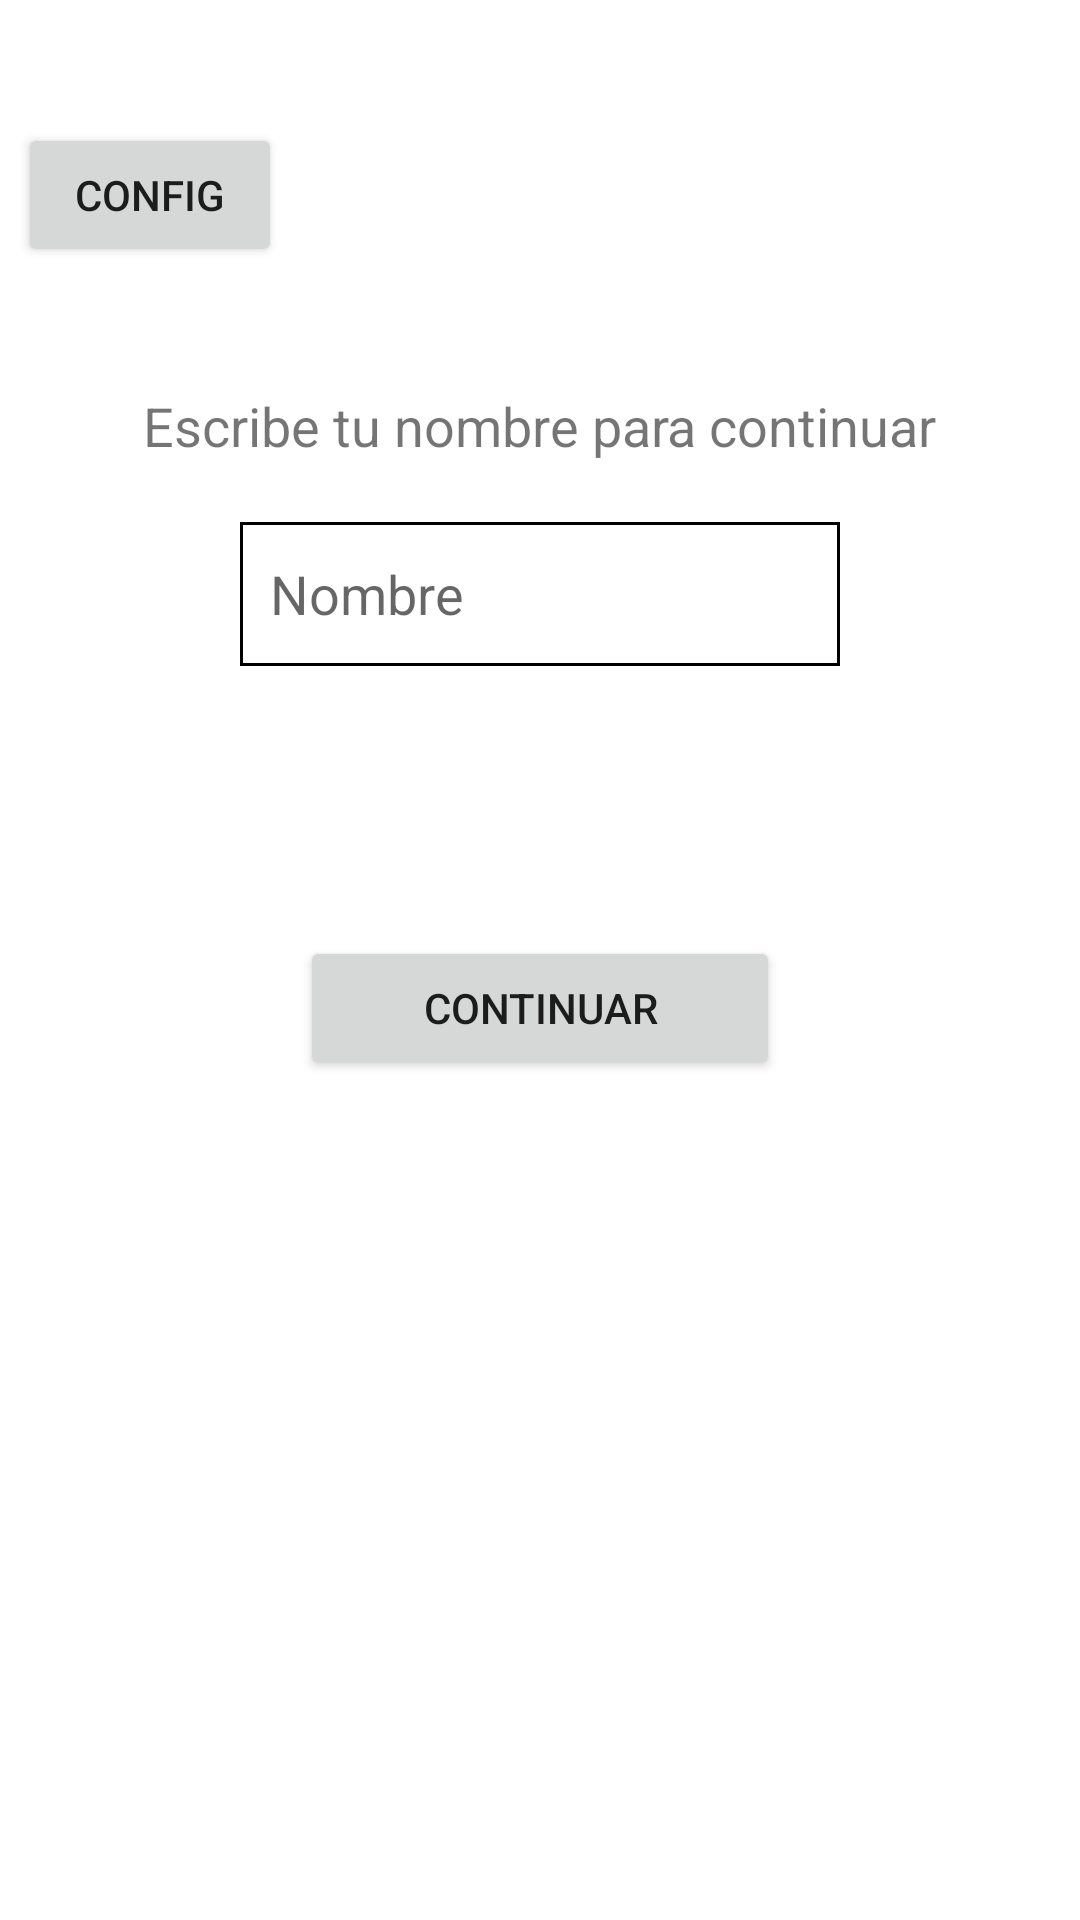

Produce the Android XML layout that renders to this screen, including the resource entries it uses.
<!-- AndroidManifest.xml: application theme Theme.Practica3Ecosistemas -->
<!-- res/layout/activity_main.xml -->
<?xml version="1.0" encoding="utf-8"?>
<androidx.constraintlayout.widget.ConstraintLayout xmlns:android="http://schemas.android.com/apk/res/android"
    xmlns:app="http://schemas.android.com/apk/res-auto"
    xmlns:tools="http://schemas.android.com/tools"
    android:layout_width="match_parent"
    android:layout_height="match_parent"
    tools:context=".MainActivity">

    <androidx.constraintlayout.widget.ConstraintLayout
        android:layout_width="match_parent"
        android:layout_height="match_parent"
        android:layout_marginBottom="100dp"
        app:layout_constraintBottom_toBottomOf="parent"
        app:layout_constraintEnd_toEndOf="parent"
        app:layout_constraintHorizontal_bias="0.0"
        app:layout_constraintStart_toStartOf="parent"
        app:layout_constraintTop_toTopOf="parent"
        app:layout_constraintVertical_bias="0.0">

        <TextView
            android:id="@+id/textViewescribetunombre"
            android:layout_width="wrap_content"
            android:layout_height="wrap_content"
            android:layout_marginBottom="20dp"
            android:text="Escribe tu nombre para continuar"
            android:textSize="18sp"
            app:layout_constraintBottom_toTopOf="@+id/editTextnombre"
            app:layout_constraintEnd_toEndOf="parent"
            app:layout_constraintStart_toStartOf="parent" />

        <Button
            android:id="@+id/buttonconfig"
            android:layout_width="wrap_content"
            android:layout_height="wrap_content"
            android:layout_marginEnd="260dp"
            android:layout_marginRight="260dp"
            android:text="Config"
            app:layout_constraintBottom_toTopOf="@+id/textViewescribetunombre"
            app:layout_constraintEnd_toEndOf="parent"
            app:layout_constraintStart_toStartOf="parent"
            app:layout_constraintTop_toTopOf="parent" />

        <EditText
            android:id="@+id/editTextnombre"
            android:layout_width="200dp"
            android:layout_height="48dp"
            android:layout_marginBottom="90dp"
            android:background="@drawable/lineabotonombre"
            android:ems="10"
            android:hint="Nombre"
            android:inputType="textPersonName"
            android:padding="10dp"
            app:layout_constraintBottom_toTopOf="@+id/buttoncontinuar"
            app:layout_constraintEnd_toEndOf="parent"
            app:layout_constraintStart_toStartOf="parent" />

        <Button
            android:id="@+id/buttoncontinuar"
            android:layout_width="0dp"
            android:layout_height="wrap_content"
            android:layout_marginStart="100dp"
            android:layout_marginLeft="100dp"
            android:layout_marginEnd="100dp"
            android:layout_marginRight="100dp"
            android:layout_marginBottom="180dp"
            android:text="Continuar"
            app:layout_constraintBottom_toBottomOf="parent"
            app:layout_constraintEnd_toEndOf="parent"
            app:layout_constraintHorizontal_bias="0.64"
            app:layout_constraintStart_toStartOf="parent" />
    </androidx.constraintlayout.widget.ConstraintLayout>
</androidx.constraintlayout.widget.ConstraintLayout>
<!-- resources referenced by this layout -->
<resources>
  <!-- drawable lineabotonombre (drawable) -->
  <?xml version="1.0" encoding="utf-8"?>
  <shape android:shape="rectangle"
      xmlns:android="http://schemas.android.com/apk/res/android">
      <stroke android:color="#000000" android:width="1dp"></stroke>
  
  
  </shape>
  <style name="Theme.Practica3Ecosistemas" parent="Theme.MaterialComponents.DayNight.DarkActionBar">
          
          <item name="colorPrimary">@color/purple_500</item>
          <item name="colorPrimaryVariant">@color/purple_700</item>
          <item name="colorOnPrimary">@color/white</item>
          
          <item name="colorSecondary">@color/teal_200</item>
          <item name="colorSecondaryVariant">@color/teal_700</item>
          <item name="colorOnSecondary">@color/black</item>
          
          <item name="android:statusBarColor" tools:targetApi="l">?attr/colorPrimaryVariant</item>
          
      </style>
  <!-- not gathered from this repository: default colours our renderer supplied (Android Studio template values) -->
  <color name="purple_500">#FF6200EE</color>
  <color name="purple_700">#FF3700B3</color>
  <color name="teal_200">#FF03DAC5</color>
  <color name="teal_700">#FF018786</color>
  <color name="black">#FF000000</color>
  <color name="white">#FFFFFFFF</color>
</resources>
